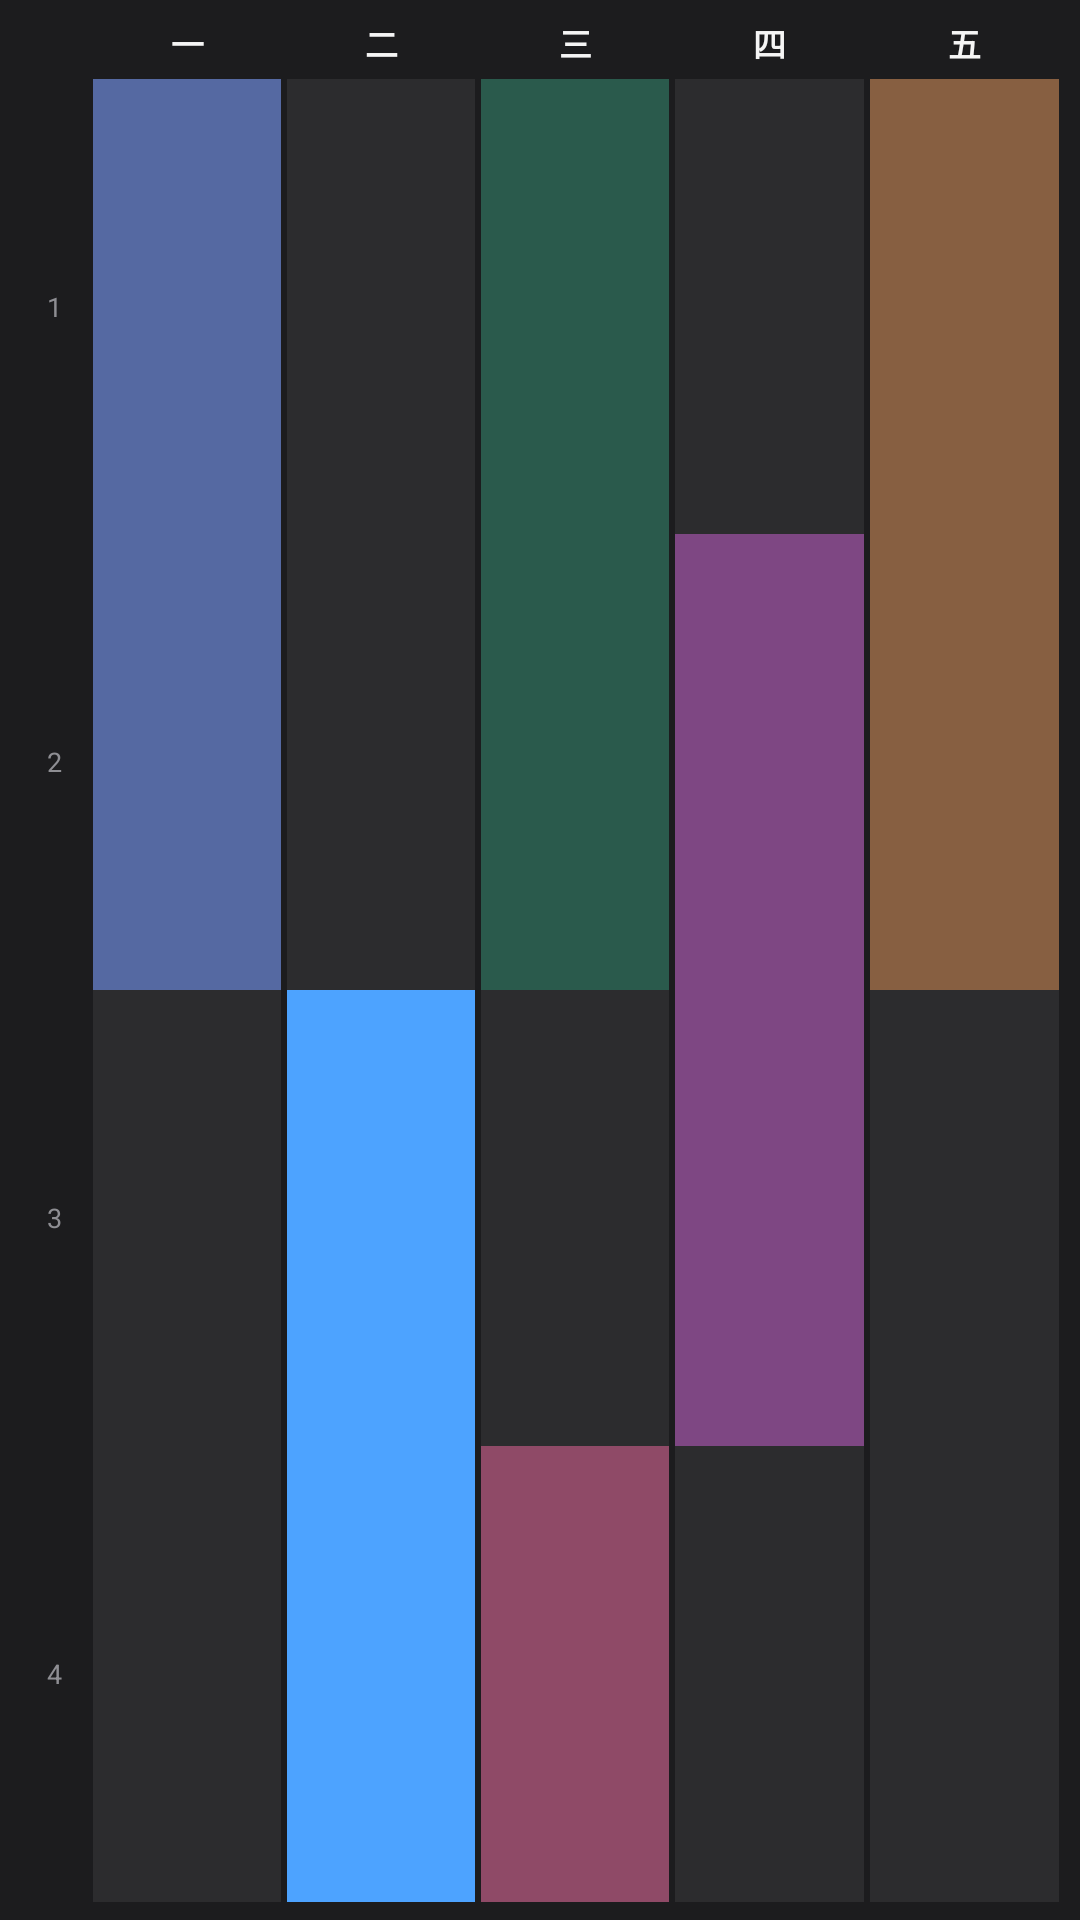

Write the Android layout XML for this screen, with the resource values it uses.
<!-- AndroidManifest.xml: application theme Theme.TigerDuck -->
<!-- res/layout/widget_preview_week_dark.xml -->
<?xml version="1.0" encoding="utf-8"?>
<LinearLayout xmlns:android="http://schemas.android.com/apk/res/android"
    android:layout_width="match_parent"
    android:layout_height="match_parent"
    android:orientation="vertical"
    android:background="#1C1C1E"
    android:padding="6dp">

    <LinearLayout android:layout_width="match_parent" android:layout_height="wrap_content" android:orientation="horizontal" android:paddingBottom="4dp">
        <View android:layout_width="24dp" android:layout_height="0dp" />
        <TextView android:layout_width="0dp" android:layout_height="wrap_content" android:layout_weight="1" android:text="一" android:textColor="#F5F5F5" android:textSize="11sp" android:textStyle="bold" android:gravity="center"/>
        <TextView android:layout_width="0dp" android:layout_height="wrap_content" android:layout_weight="1" android:text="二" android:textColor="#F5F5F5" android:textSize="11sp" android:textStyle="bold" android:gravity="center"/>
        <TextView android:layout_width="0dp" android:layout_height="wrap_content" android:layout_weight="1" android:text="三" android:textColor="#F5F5F5" android:textSize="11sp" android:textStyle="bold" android:gravity="center"/>
        <TextView android:layout_width="0dp" android:layout_height="wrap_content" android:layout_weight="1" android:text="四" android:textColor="#F5F5F5" android:textSize="11sp" android:textStyle="bold" android:gravity="center"/>
        <TextView android:layout_width="0dp" android:layout_height="wrap_content" android:layout_weight="1" android:text="五" android:textColor="#F5F5F5" android:textSize="11sp" android:textStyle="bold" android:gravity="center"/>
    </LinearLayout>

    <LinearLayout android:layout_width="match_parent" android:layout_height="0dp" android:layout_weight="1" android:orientation="horizontal">
        <TextView android:layout_width="24dp" android:layout_height="match_parent" android:text="1" android:textColor="#8E8E93" android:textSize="9sp" android:gravity="center"/>
        <View android:layout_width="0dp" android:layout_height="match_parent" android:layout_weight="1" android:layout_marginLeft="1dp" android:layout_marginRight="1dp" android:background="#5569A2"/>
        <View android:layout_width="0dp" android:layout_height="match_parent" android:layout_weight="1" android:layout_marginLeft="1dp" android:layout_marginRight="1dp" android:background="#2C2C2E"/>
        <View android:layout_width="0dp" android:layout_height="match_parent" android:layout_weight="1" android:layout_marginLeft="1dp" android:layout_marginRight="1dp" android:background="#2A5A4C"/>
        <View android:layout_width="0dp" android:layout_height="match_parent" android:layout_weight="1" android:layout_marginLeft="1dp" android:layout_marginRight="1dp" android:background="#2C2C2E"/>
        <View android:layout_width="0dp" android:layout_height="match_parent" android:layout_weight="1" android:layout_marginLeft="1dp" android:layout_marginRight="1dp" android:background="#875F41"/>
    </LinearLayout>
    <LinearLayout android:layout_width="match_parent" android:layout_height="0dp" android:layout_weight="1" android:orientation="horizontal">
        <TextView android:layout_width="24dp" android:layout_height="match_parent" android:text="2" android:textColor="#8E8E93" android:textSize="9sp" android:gravity="center"/>
        <View android:layout_width="0dp" android:layout_height="match_parent" android:layout_weight="1" android:layout_marginLeft="1dp" android:layout_marginRight="1dp" android:background="#5569A2"/>
        <View android:layout_width="0dp" android:layout_height="match_parent" android:layout_weight="1" android:layout_marginLeft="1dp" android:layout_marginRight="1dp" android:background="#2C2C2E"/>
        <View android:layout_width="0dp" android:layout_height="match_parent" android:layout_weight="1" android:layout_marginLeft="1dp" android:layout_marginRight="1dp" android:background="#2A5A4C"/>
        <View android:layout_width="0dp" android:layout_height="match_parent" android:layout_weight="1" android:layout_marginLeft="1dp" android:layout_marginRight="1dp" android:background="#7E4783"/>
        <View android:layout_width="0dp" android:layout_height="match_parent" android:layout_weight="1" android:layout_marginLeft="1dp" android:layout_marginRight="1dp" android:background="#875F41"/>
    </LinearLayout>
    <LinearLayout android:layout_width="match_parent" android:layout_height="0dp" android:layout_weight="1" android:orientation="horizontal">
        <TextView android:layout_width="24dp" android:layout_height="match_parent" android:text="3" android:textColor="#8E8E93" android:textSize="9sp" android:gravity="center"/>
        <View android:layout_width="0dp" android:layout_height="match_parent" android:layout_weight="1" android:layout_marginLeft="1dp" android:layout_marginRight="1dp" android:background="#2C2C2E"/>
        <View android:layout_width="0dp" android:layout_height="match_parent" android:layout_weight="1" android:layout_marginLeft="1dp" android:layout_marginRight="1dp" android:background="#4DA3FF"/>
        <View android:layout_width="0dp" android:layout_height="match_parent" android:layout_weight="1" android:layout_marginLeft="1dp" android:layout_marginRight="1dp" android:background="#2C2C2E"/>
        <View android:layout_width="0dp" android:layout_height="match_parent" android:layout_weight="1" android:layout_marginLeft="1dp" android:layout_marginRight="1dp" android:background="#7E4783"/>
        <View android:layout_width="0dp" android:layout_height="match_parent" android:layout_weight="1" android:layout_marginLeft="1dp" android:layout_marginRight="1dp" android:background="#2C2C2E"/>
    </LinearLayout>
    <LinearLayout android:layout_width="match_parent" android:layout_height="0dp" android:layout_weight="1" android:orientation="horizontal">
        <TextView android:layout_width="24dp" android:layout_height="match_parent" android:text="4" android:textColor="#8E8E93" android:textSize="9sp" android:gravity="center"/>
        <View android:layout_width="0dp" android:layout_height="match_parent" android:layout_weight="1" android:layout_marginLeft="1dp" android:layout_marginRight="1dp" android:background="#2C2C2E"/>
        <View android:layout_width="0dp" android:layout_height="match_parent" android:layout_weight="1" android:layout_marginLeft="1dp" android:layout_marginRight="1dp" android:background="#4DA3FF"/>
        <View android:layout_width="0dp" android:layout_height="match_parent" android:layout_weight="1" android:layout_marginLeft="1dp" android:layout_marginRight="1dp" android:background="#8F4A67"/>
        <View android:layout_width="0dp" android:layout_height="match_parent" android:layout_weight="1" android:layout_marginLeft="1dp" android:layout_marginRight="1dp" android:background="#2C2C2E"/>
        <View android:layout_width="0dp" android:layout_height="match_parent" android:layout_weight="1" android:layout_marginLeft="1dp" android:layout_marginRight="1dp" android:background="#2C2C2E"/>
    </LinearLayout>
</LinearLayout>
<!-- resources referenced by this layout -->
<resources>
  <style name="Theme.TigerDuck" parent="android:Theme.Material.Light.NoActionBar" />
</resources>
